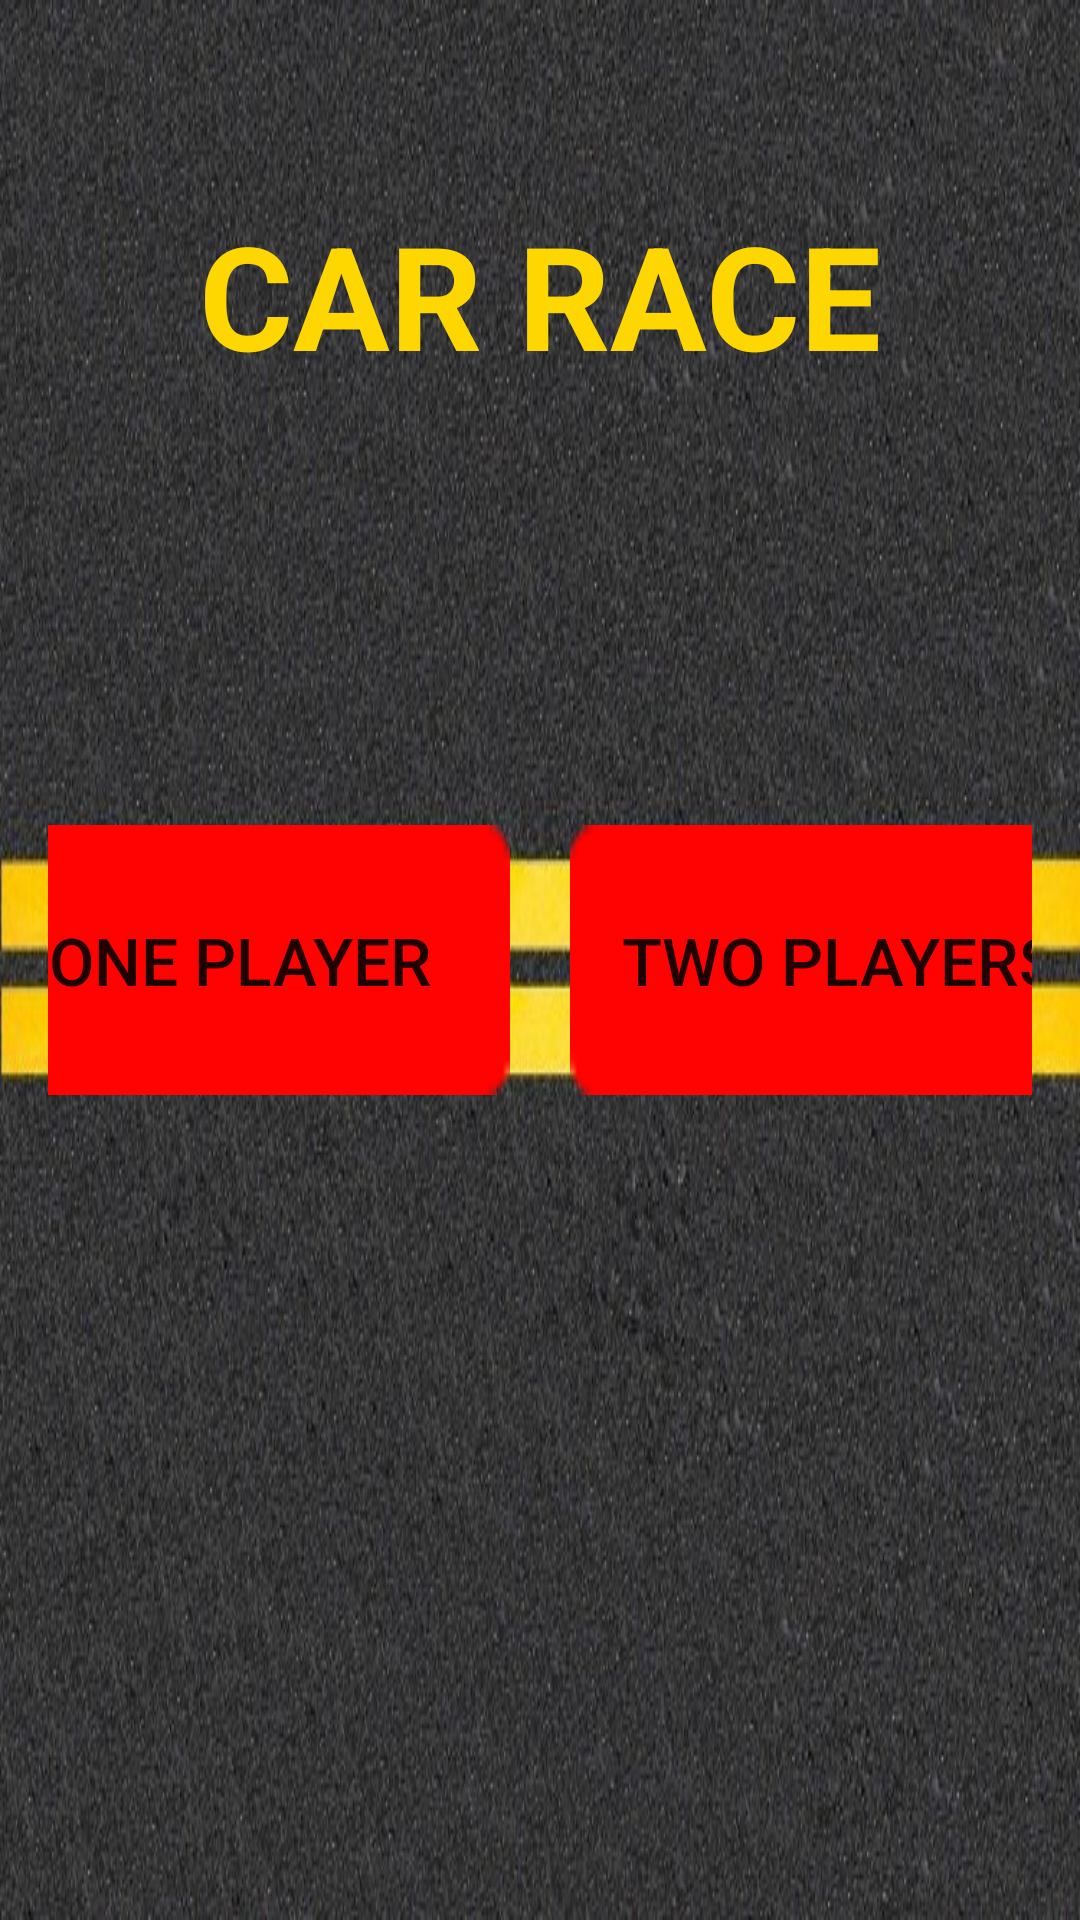

Here is an Android app screen rendered from its layout file. Give the layout XML and the strings, colors and styles it references.
<!-- AndroidManifest.xml: application theme Theme.AppCompat.Light.NoActionBar -->
<!-- res/layout/activity_main.xml -->
<?xml version="1.0" encoding="utf-8"?>
<RelativeLayout xmlns:android="http://schemas.android.com/apk/res/android"
    android:layout_width="match_parent"
    android:layout_height="match_parent"
    android:background="@drawable/background_game"
    android:padding="16dp">

    <TextView
        android:layout_width="wrap_content"
        android:layout_height="wrap_content"
        android:text="CAR RACE"
        android:textColor="#FFD700"
        android:textSize="48sp"
        android:textStyle="bold"
        android:layout_centerHorizontal="true"
        android:layout_marginTop="50dp"/>

    <LinearLayout
        android:layout_width="wrap_content"
        android:layout_height="wrap_content"
        android:layout_centerInParent="true"
        android:orientation="horizontal"
        android:gravity="center"
        android:layout_marginTop="50dp">

        <Button
            android:id="@+id/btnSinglePlayer"
            android:layout_width="180dp"
            android:layout_height="90dp"
            android:layout_marginEnd="20dp"
            android:background="@drawable/button_start"
            android:text="ONE PLAYER"
            android:textSize="22sp" />

        <Button
            android:id="@+id/btnTwoPlayers"
            android:layout_width="180dp"
            android:layout_height="90dp"
            android:background="@drawable/button_start"
            android:text="TWO PLAYERS"
            android:textSize="22sp" />

    </LinearLayout>

</RelativeLayout>
<!-- resources referenced by this layout -->
<resources>
  <!-- drawable background_game: png bitmap (drawable, 103146 bytes) -->
  <!-- drawable button_start: png bitmap (drawable, 330 bytes) -->
</resources>
